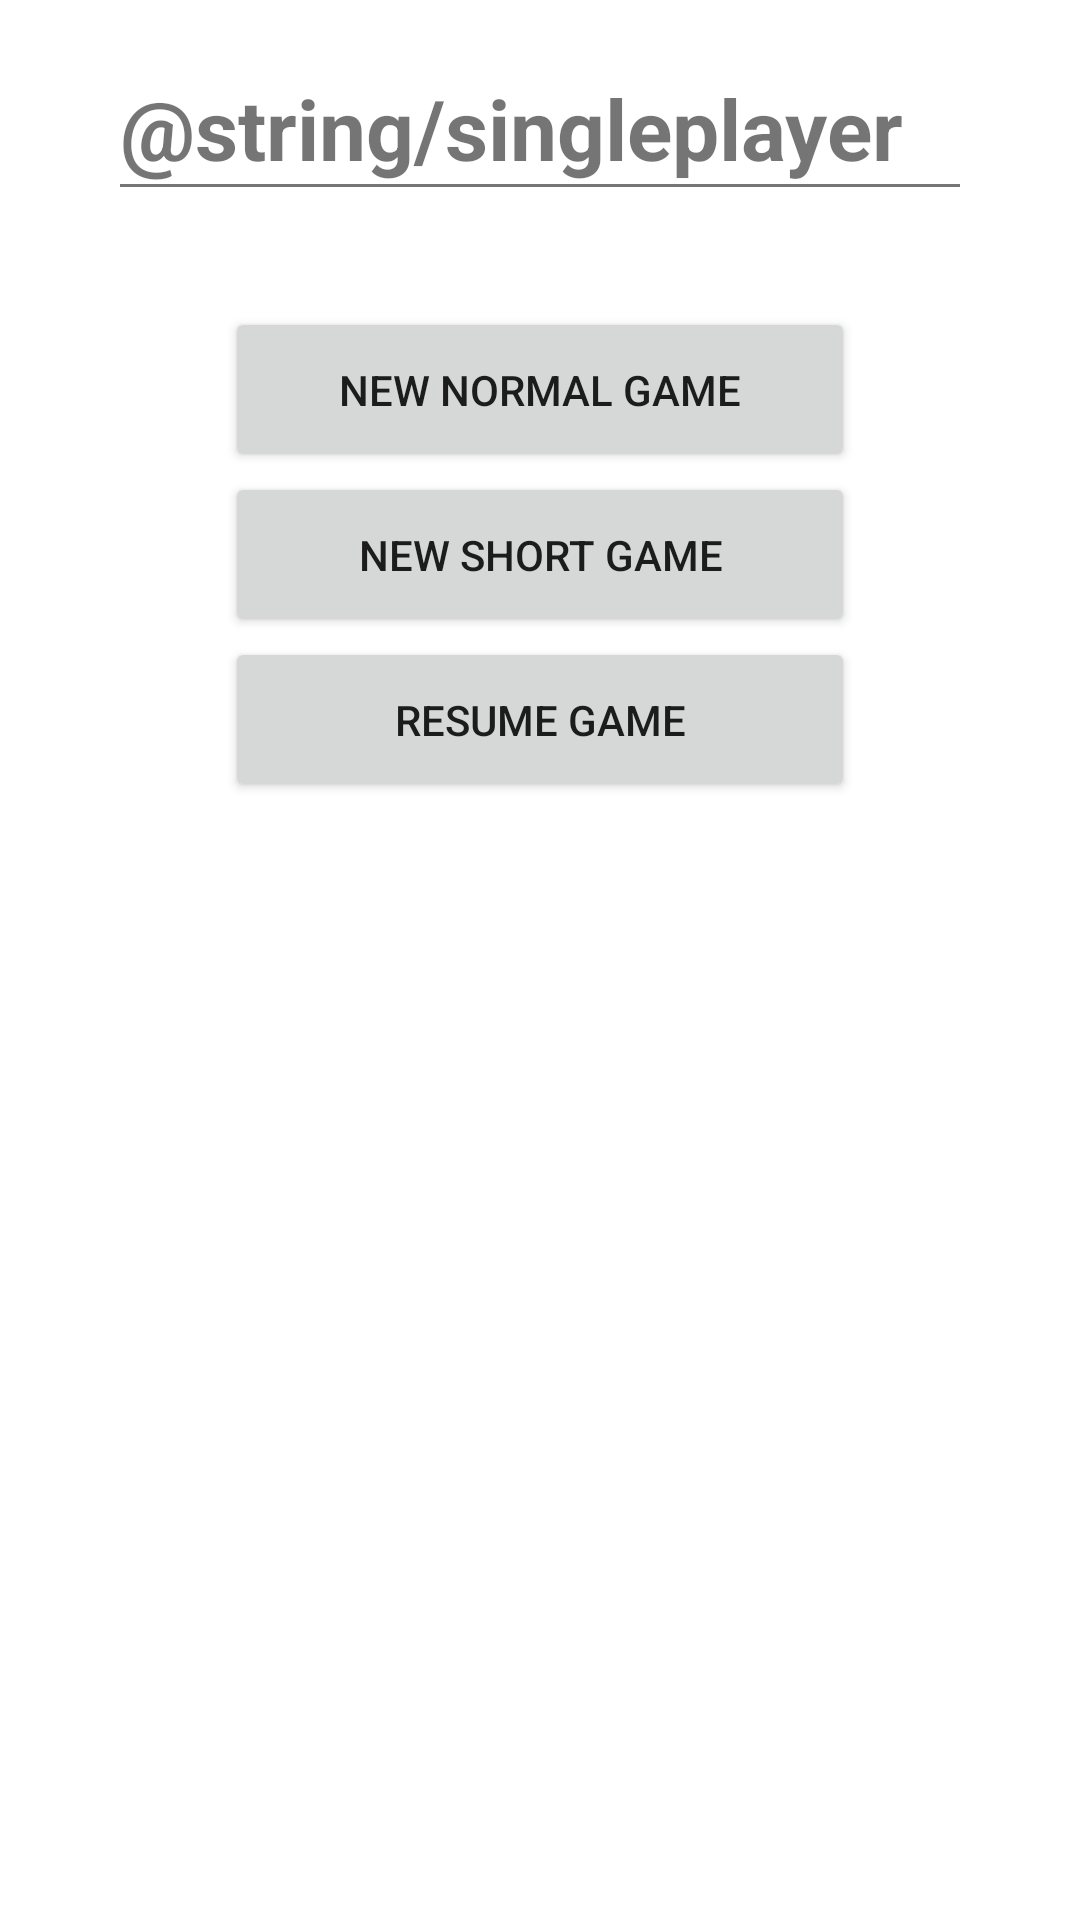

Produce the Android XML layout that renders to this screen, including the resource entries it uses.
<!-- AndroidManifest.xml: application theme Theme.Set -->
<!-- res/layout/singleplayer_screen.xml -->
<?xml version="1.0" encoding="utf-8"?>
<LinearLayout xmlns:android="http://schemas.android.com/apk/res/android"
    android:id="@+id/singleplayer_screen"
    android:layout_width="match_parent"
    android:layout_height="match_parent"
    android:orientation="vertical">


    <TextView
        android:id="@+id/textview_Singleplayer_Headline"
        android:layout_width="match_parent"
        android:layout_height="wrap_content"
        android:layout_marginLeft="40dp"
        android:layout_marginTop="24dp"
        android:layout_marginRight="40dp"
        android:text="@string/singleplayer"
        android:textSize="28sp"
        android:textStyle="bold" />

    <View
        android:id="@+id/view_Singleplayer_Underline"
        android:layout_width="match_parent"
        android:layout_height="1dp"
        android:layout_marginLeft="40dp"
        android:layout_marginRight="40dp"
        android:layout_marginBottom="40dp"
        android:background="#777676"/>

    <Button
        android:id="@+id/button_Start_NG"
        android:layout_width="210dp"
        android:layout_height="55dp"
        android:layout_gravity="center"
        android:text="@string/new_normal_game" />

    <Button
        android:id="@+id/button_Start_SG"
        android:layout_width="210dp"
        android:layout_height="55dp"
        android:layout_gravity="center"
        android:text="@string/new_short_game" />

    <Button
        android:id="@+id/button_Resume"
        android:layout_width="210dp"
        android:layout_height="55dp"
        android:layout_gravity="center"
        android:text="@string/resume_game" />

</LinearLayout>
<!-- resources referenced by this layout -->
<resources>
  <string name="new_normal_game">new Normal Game</string>
  <string name="new_short_game">new Short Game</string>
  <string name="resume_game">Resume Game</string>
  <style name="Theme.Set" parent="Theme.MaterialComponents.DayNight.NoActionBar">
          
          <item name="colorPrimary">@color/primaryColor</item>
          <item name="colorPrimaryVariant">@color/primaryColorVariant</item>
          <item name="colorOnPrimary">@color/onPrimary</item>
          
          <item name="colorSecondary">@color/secondaryColor</item>
          <item name="colorSecondaryVariant">@color/secondaryColorVariant</item>
          <item name="colorOnSecondary">@color/onSecondary</item>
          
          <item name="android:statusBarColor" tools:targetApi="l">?attr/colorPrimaryVariant</item>
          
      </style>
  <color name="primaryColor">#FFC25400</color>
  <color name="primaryColorVariant">#FFE0A02C</color>
  <color name="onPrimary">#FFEDEDED</color>
  <color name="secondaryColor">#FF118DE2</color>
  <color name="secondaryColorVariant">#FFB8DBF5</color>
  <color name="onSecondary">#FF212121</color>
</resources>
